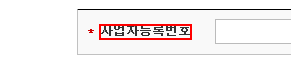
Workflow: 1_Get_Text

Step 1: get-text from the label
